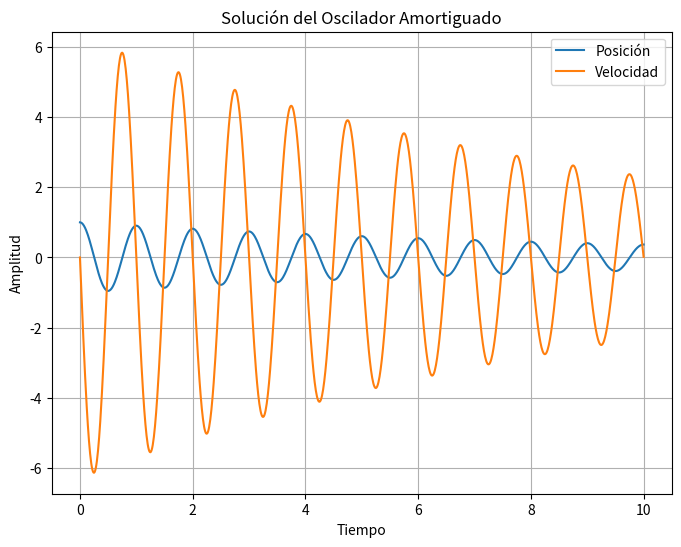

Reproduce this figure in Python.
'''

¡Claro! Podemos crear un ejemplo utilizando la ecuación diferencial del oscilador armónico amortiguado y luego visualizar la solución utilizando el módulo matplotlib para graficar. Aquí tienes un ejemplo:
'''


import numpy as np
from scipy.integrate import odeint
import matplotlib.pyplot as plt

# Definir la ecuación diferencial del oscilador amortiguado
def oscillator(y, t, omega0, gamma):
    """
    y[0] = posición
    y[1] = velocidad
    """
    dydt = [y[1], -2 * gamma * y[1] - omega0**2 * y[0]]
    return dydt

# Parámetros del oscilador
omega0 = 2 * np.pi  # Frecuencia angular
gamma = 0.1  # Factor de amortiguamiento

# Condiciones iniciales
y0 = [1.0, 0.0]  # Posición inicial = 1, velocidad inicial = 0

# Tiempo
t = np.linspace(0, 10, 1000)

# Resolver la ecuación diferencial
sol = odeint(oscillator, y0, t, args=(omega0, gamma))

# Graficar la solución
plt.figure(figsize=(8, 6))
plt.plot(t, sol[:, 0], label='Posición')
plt.plot(t, sol[:, 1], label='Velocidad')
plt.xlabel('Tiempo')
plt.ylabel('Amplitud')
plt.title('Solución del Oscilador Amortiguado')
plt.legend()
plt.grid(True)
plt.show()
